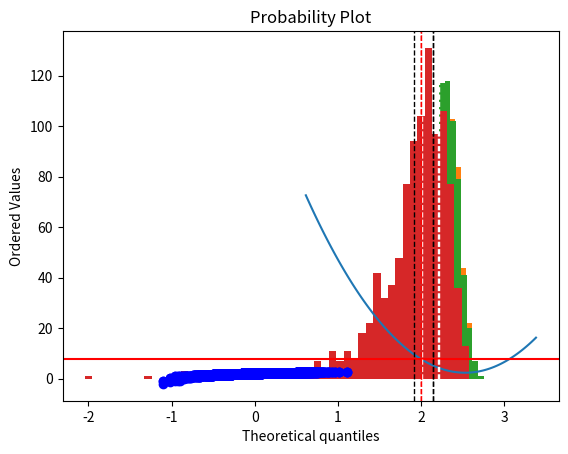
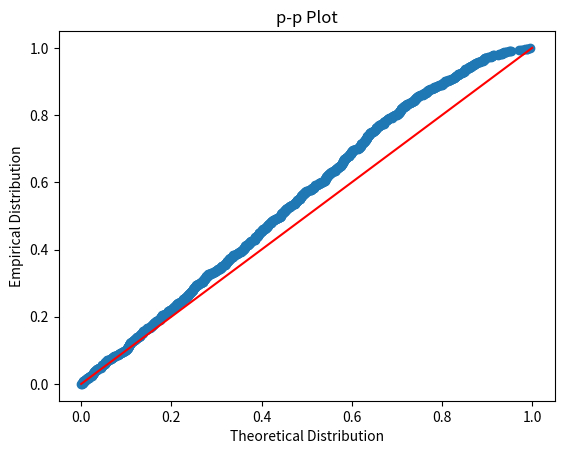
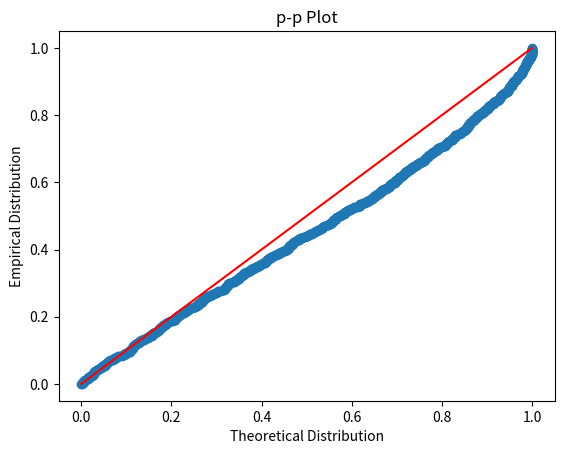
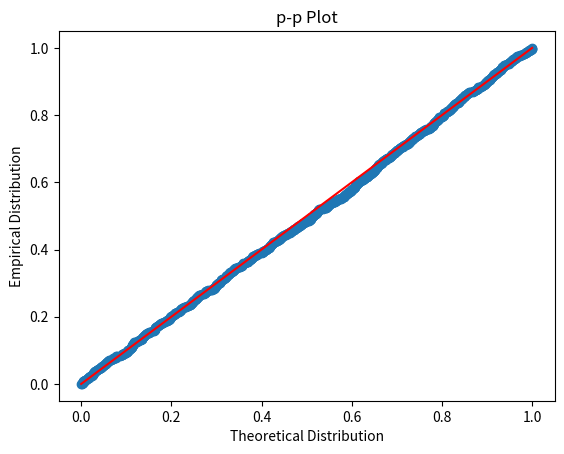

The script that saved these images, in order:
import numpy as np
from numpy.linalg import inv, norm
import statistics as stats

## Play with us!
beta = 2    # "Coefficient of interest"
gamma = 0.7    # Governs effect of u on X
sigma_u = 12  # Note assumption of homoskedasticity, 
              #we started with sigma_u=1, then increased to =10
## Play with us!

# Let Z have order ell, and X order 1, with Var([X,Z]|u)=VXZ

ell = 4 # Play with me too! Number of instruments

# Arbitrary (but deterministic) choice for VXZ
A = np.sqrt(1/np.arange(1,(ell+1)**2+1)).reshape((ell+1,ell+1)) 


## Below here we're less playful.

# Var([X,Z]|u) is constructed so that pos. def.
VXZ = A.T@A 

Q = VXZ[1:,[0]]  # EZX'

truth = (beta,gamma,sigma_u,VXZ)

## But play with Omega if you want to introduce heteroskedascity
Omega = (sigma_u**2)*VXZ[1:,1:] # E(Zu)(u'Z')

# Asymptotic variance of optimally weighted GMM estimator:
print(inv(Q.T@inv(Omega)@Q))

from scipy.stats import distributions as iid

def dgp(N,beta,gamma,sigma_u,VXZ):
    """Generate a tuple of (y,X,Z).

    Satisfies model:
        y = X@beta + u
        E Z'u = 0
        Var(u) = sigma^2
        Cov(X,u) = gamma*sigma_u^2
        Var([X,Z}|u) = VXZ
        u,X,Z mean zero, Gaussian

    Each element of the tuple is an array of N observations.

    Inputs include
    - beta :: the coefficient of interest
    - gamma :: linear effect of disturbance on X
    - sigma_u :: Variance of disturbance
    - VXZ :: Cov([X,Z|u])
    """
    
    u = iid.norm.rvs(size=(N,1))*sigma_u

    # "Square root" of VXZ via eigendecomposition
    lbda,v = np.linalg.eig(VXZ)
    SXZ = v@np.diag(np.sqrt(lbda))

    # Generate normal random variates [X*,Z]
    XZ = iid.norm.rvs(size=(N,VXZ.shape[0]))@SXZ.T

    # But X is endogenous...
    X = XZ[:,[0]] + gamma*u
    Z = XZ[:,1:]

    # Calculate y
    y = X*beta + u

    return y,X,Z

N = 1000

data = dgp(N,*truth)

y,X,Z = data # Unpack tuple to check on things

# Check that we've computed things correctly:
print(VXZ)

print(np.cov(np.c_[X,Z].T) - VXZ)

def gj(b,y,X,Z):
    """Observations of g_j(b).

    This defines the deviations from the predictions of our model; i.e.,
    e_j = Z_ju_j, where EZ_ju_j=0.

    Can replace this function to testimate a different model.
    """
    return Z*(y - X*b)

def gN(b,data):
    """Averages of g_j(b).

    This is generic for data, to be passed to gj.
    """
    e = gj(b,*data)

    # Check to see more obs. than moments.
    assert e.shape[0] > e.shape[1]
    
    return e.mean(axis=0)

def Omegahat(b,data):
    e = gj(b,*data)

    # Recenter! We have Eu=0 under null.
    # Important to use this information. centering is important
    e = e - e.mean(axis=0) 
    #could have writen return np.cov(e) divided by N e.shape[0]
    return e.T@e/e.shape[0]

Winv = Omegahat(beta,data) 
print(Winv)

def J(b,W,data):

    m = gN(b,data) # Sample moments m  @ b
    N = data[0].shape[0]  # number of observ

    return N*m.T@W@m # Scale by sample size

from matplotlib import pyplot as plt
%matplotlib inline

# Limiting distribution of criterion (under null)
limiting_J = iid.chi2(ell-1)

# Limiting SE of b should be in theory
sigma_0 = np.sqrt(inv(Q.T@inv(Winv)@Q)/N)[0][0] 

# Choose 8 sigma_0 neighborhood of "truth"
B = np.linspace(beta-4*sigma_0,beta+4*sigma_0,100)
W = inv(Winv)

#blue is the criterion function
#red line is the critical value of chi square stat

_ = plt.plot(B,[J(b,W,data) for b in B.tolist()])
_ = plt.axhline(limiting_J.isf(0.05),color='r')

from scipy.optimize import minimize_scalar

def two_step_gmm(data):

    # First step uses identity weighting matrix
    W1 = np.eye(gj(1,*data).shape[1])

    b1 = minimize_scalar(lambda b: J(b,W1,data)).x 

    # Construct 2nd step weighting matrix using
    # first step estimate of beta
    W2 = inv(Omegahat(b1,data))

    return minimize_scalar(lambda b: J(b,W2,data))

soltn = two_step_gmm(data)

print("b=%f, J=%f, Critical J=%f" % (soltn.x,soltn.fun,limiting_J.isf(0.05)))

def iterated_gmm(data, epsilon):

    # First use identity weighting matrix
    W1 = np.eye(gj(1,*data).shape[1])
    
    # set initial b_1, b_2 for while loop
    b_1 = 10
    b_2 = 0
    
    j = 1
    
    # Now iterate: will continue until norm is less than some epsilon
    while norm(b_2 - b_1) > epsilon:
        
        j += 1
        
        # calculate b1 
        b_1 = minimize_scalar(lambda b: J(b,W1,data)).x

        # Update weighting matrix
        W1 = inv(Omegahat(b_1,data))
        
        # calculate b2
        b_2 = minimize_scalar(lambda b: J(b,W1,data)).x
    
        if j > 10000:
            break
    
    # get all the stuff we want
    b_final = minimize_scalar(lambda b: J(b,W1,data))

    return(b_final) 

soltn_itt = iterated_gmm(data, 0.00001)

print("b=%f, J=%f, Critical J=%f" % (soltn_itt.x,soltn_itt.fun,limiting_J.isf(0.05)))

def J_cu(b,data):

    m = gN(b,data) # Sample moments m  @ b
    N = data[0].shape[0]  # number of observ
    
    # continuously updating minimizes the objective with a weighting matrix that is a function of b
    return N*m.T@inv(Omegahat(b,data))@m # Scale by sample size

soltn_cu = minimize_scalar(lambda b: J_cu(b,data))

print("b=%f, J=%f, Critical J=%f" % (soltn_cu.x,soltn_cu.fun,limiting_J.isf(0.05)))

N = 1000 # Sample size

D = 1000 # Monte Carlo draws

b_draws_2s = []
J_draws_2s = []
b_draws_itt = []
J_draws_itt = []
b_draws_cu = []
J_draws_cu = []
for d in range(D):
    mc_data = dgp(N,*truth)
    soltn = two_step_gmm(mc_data)
    b_draws_2s.append(soltn.x)
    J_draws_2s.append(soltn.fun)
    
    soltn_itt = iterated_gmm(mc_data, 0.00001)
    b_draws_itt.append(soltn_itt.x)
    J_draws_itt.append(soltn_itt.fun)
    
    soltn_cu = minimize_scalar(lambda b: J_cu(b,mc_data))
    b_draws_cu.append(soltn_cu.x)
    J_draws_cu.append(soltn_cu.fun)

# [redacted]
def graph_hist(data, caption):
    """Plot a histogram of the relevant data"""
    plt.hist(data, bins='auto')
    plt.title(caption)
    plt.axvline(stats.mean(data), color='k', linestyle='dashed', linewidth=1)
    plt.axvline(stats.median(data), color='w', linestyle='dashed', linewidth=1)
    plt.axvline(beta, color='r', linestyle='dashed', linewidth=1)
    plt.show()
    print("Estimate:", stats.mean(data))

graph_hist(b_draws_2s,"Distribution of b: two-step GMM")

graph_hist(b_draws_itt,"Distribution of b: iterated GMM")

graph_hist(b_draws_cu,"Distribution of b: continuously updated GMM")

# Limiting distribution of estimator

limiting_b = iid.norm(scale=sigma_0)

print("Bootstrapped standard errors two step: %g" % np.std(b_draws_2s))
print("Bootstrapped standard errors iterated: %g" % np.std(b_draws_itt))
print("Bootstrapped standard errors CU: %g" % np.std(b_draws_cu))
print("Asymptotic approximation: %g" % sigma_0)
print("Critical value for J statistic: %g (5%%)" % limiting_J.isf(.05))

from scipy.stats import probplot

_ = probplot(b_draws_2s,dist=limiting_b,fit=False,plot=plt)

_ = probplot(b_draws_itt,dist=limiting_b,fit=False,plot=plt)

_ = probplot(b_draws_cu,dist=limiting_b,fit=False,plot=plt)

def ppplot(data,dist):
    data = np.array(data)

    # Theoretical CDF, evaluated at points of data
    P = [dist.cdf(x) for x in data.tolist()]

    # Empirical CDF, evaluated at points of data
    Phat = [(data<x).mean() for x in data.tolist()]

    fig, ax = plt.subplots()
    
    ax.scatter(P,Phat)
    ax.plot([0,1],[0,1],color='r') # Plot 45
    ax.set_xlabel('Theoretical Distribution')
    ax.set_ylabel('Empirical Distribution')
    ax.set_title('p-p Plot')

    return ax

_ = ppplot(J_draws_2s, limiting_J)

_ = ppplot(J_draws_itt, limiting_J)

_ = ppplot(J_draws_cu, limiting_J)